Run: headless pygame with SDL's dummy video driver; simulated clock (each Clock.tick advances the game by its frame time, no real sleeping); random seed 0; keys injected as events and as key.get_pressed() state; no mouse input.
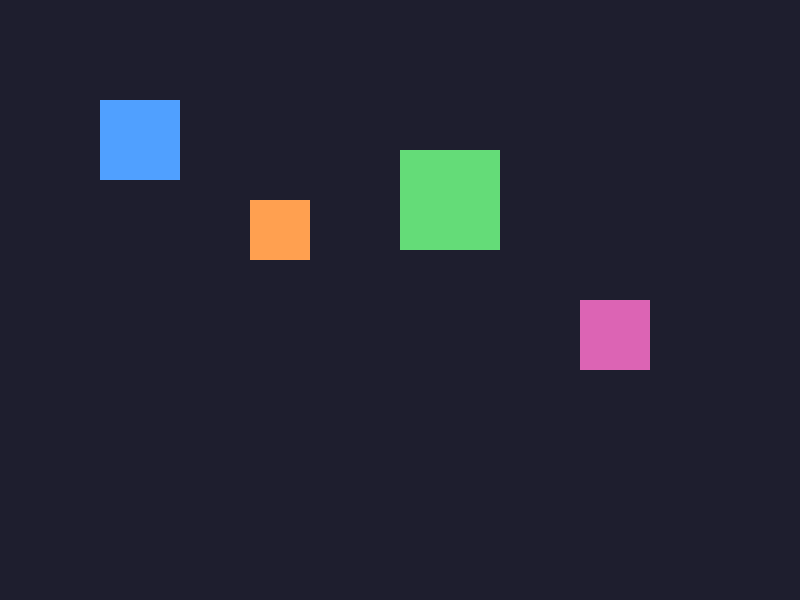
Frame 1 of 4 · flips 1–60 · no input
Frame 2 of 4 · flips 61–180 · tapped SPACE, RETURN · held RIGHT (→), D · screen unchanged from frame 1, image omitted
Frame 3 of 4 · flips 181–300 · held DOWN (↓), S · screen unchanged from frame 2, image omitted
Frame 4 of 4 · flips 301–420 · held LEFT (←), A, UP (↑), W · screen unchanged from frame 3, image omitted

The pygame program that drew these frames:

import pygame
import sys
 
# --- Configuration ---
WINDOW_WIDTH = 800
WINDOW_HEIGHT = 600
FPS = 60
 
BG_COLOR = (30, 30, 46)
 
# Liste de carrés : (x, y, largeur, hauteur, couleur)
squares = [
    (100, 100, 80, 80, (80, 160, 255)),
    (250, 200, 60, 60, (255, 160, 80)),
    (400, 150, 100, 100, (100, 220, 120)),
    (580, 300, 70, 70, (220, 100, 180)),
]
 
pygame.init()
screen = pygame.display.set_mode((WINDOW_WIDTH, WINDOW_HEIGHT))
pygame.display.set_caption("Fenêtre Pygame")
clock = pygame.time.Clock()
 
while True:
    for event in pygame.event.get():
        if event.type == pygame.QUIT:
            pygame.quit()
            sys.exit()
 
    screen.fill(BG_COLOR)
 
    for (x, y, w, h, color) in squares:
        pygame.draw.rect(screen, color, pygame.Rect(x, y, w, h))
 
    pygame.display.flip()
    clock.tick(FPS)
